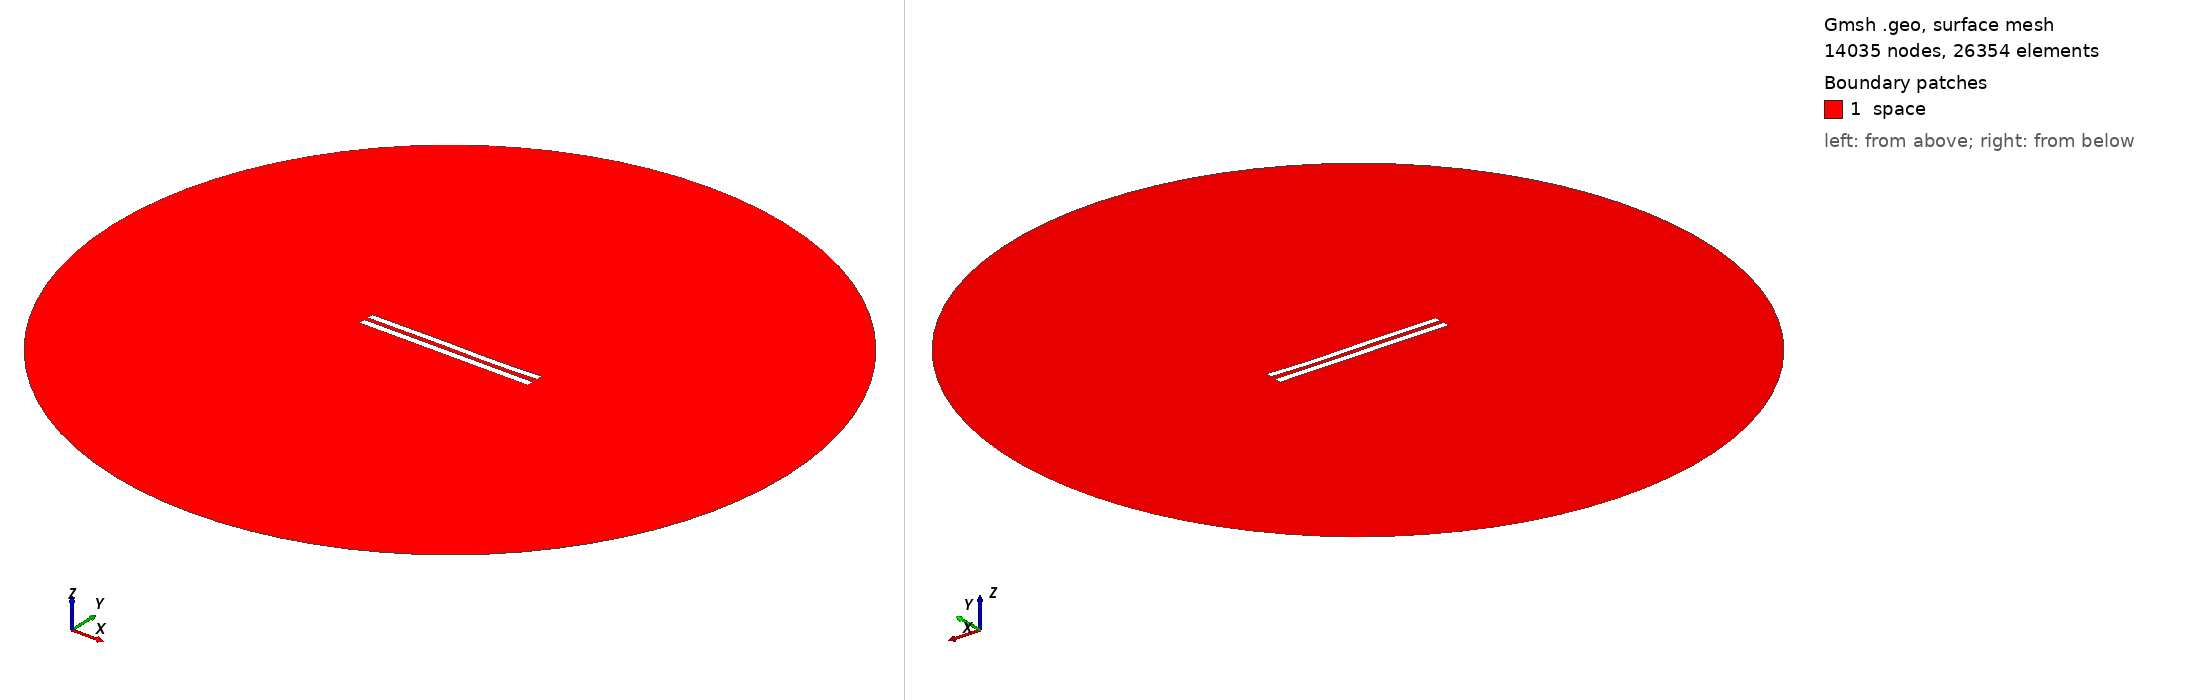

Gmsh geometry script, surface-meshed: 14035 nodes, 26354 surface elements. Boundary patches (legend numbers): 1 space. Left view from above one corner, right view from below the opposite corner. Legend entries are the model's physical surfaces. The drawing asked Gmsh for element sizes between 1% and 20% of the model's largest extent; the script's own settings can give other sizes.

=== 6172.geo (drawn) ===
//---------------------------------------
// Geometry kernel
//---------------------------------------

SetFactory("OpenCASCADE");



//---------------------------------------
// Parameters of the geometry
//---------------------------------------

// Overetch of the upper plate
overetch = 0.125;

// Distance between the plates
distance = 2.5;

// Discretization over the x axis (for the deformation)
nx = 50; 

// Length of the plate
L = 100 - overetch; 

// Number of modes
n = 4; 

// 1st mode coefficient
coeff(1) = 0.15;
beta(1) = 0.596864 * 3.1415926535 / L;

// 2nd mode coefficient
coeff(2) = -0.075;
beta(2) = 1.49418 * 3.1415926535 / L;

// 3rd mode coefficient
coeff(3) = 0.15;
beta(3) = 2.50025 * 3.1415926535 / L;

// 4th mode coefficient
coeff(4) = -0.075;
beta(4) = 3.49999 * 3.1415926535 / L;



//---------------------------------------
// Upper plate (deformed rectangle)
//---------------------------------------

// Coordiantes of the upper plate
xmin = -50;
xmax = 50 - overetch;

// Height of the upper plate
yheight = 4 - 2 * overetch;

// Indexes of the points
UpperID[] = {};
LowerID[] = {};
LeftID[] = {};
RightID[] = {};

// Point index
p = 1;

// Horizontal edges
For i In {1:nx}
    x = xmin + (i-1)*(xmax - xmin)/(nx-1);

    y_bottom = distance / 2 + overetch;
    For j In {1:n}
        C = (Cosh(beta(j)*L) + Cos(beta(j)*L)) / (Sinh(beta(j)*L) + Sin(beta(j)*L));
        y_bottom  = y_bottom + coeff(j) * (Cosh(beta(j)*(x+50)) - Cos(beta(j)*(x+50)) - C * (Sinh(beta(j)*(x+50)) - Sin(beta(j)*(x+50))));
    EndFor

    y_top = y_bottom + yheight;

    Point(p) = {x, y_top, 0, 1.0};
    UpperID[i] = p;
    p = p + 1;

    Point(p) = {x, y_bottom, 0, 1.0};
    LowerID[i] = p;
    p = p + 1;
EndFor

// Create point lists
UpperPts[] = {}; LowerPts[] = {};
For i In {1:nx}
  UpperPts[] += {UpperID[i]};
  LowerPts[] += {LowerID[i]};
EndFor

// Build splines
Spline(1) = {UpperPts[]};
Spline(2) = {LowerPts[]};
Line(3) = {LowerPts[nx-1], UpperPts[nx-1]};
Line(4) = {LowerPts[0], UpperPts[0]};

// Build the plane surface
Curve Loop(1) = {2, 3, -1, -4};
Plane Surface(1) = {1};



//---------------------------------------
// Lower plate (rectangle)
//---------------------------------------

// Vertices
Point(1001) = {-50, -1, 0, 1.0};
Point(1002) = { 50, -1, 0, 1.0};
Point(1003) = { 50,  -5, 0, 1.0};
Point(1004) = {-50,  -5, 0, 1.0};

// Edges
Line(5) = {1001, 1002};
Line(6) = {1002, 1003};
Line(7) = {1003, 1004};
Line(8) = {1004, 1001};

// Plane surface
Line Loop(2) = {5, 6, 7, 8};
Plane Surface(2) = {2}; 



//---------------------------------------
// Outer (fictious) boundary
//---------------------------------------

// Points
Point(1005) = {0, 0, 0};       // Center
Point(1006) = {200, 0, 0};     // Start point
Point(1007) = {0, 200, 0};     // 90 degrees
Point(1008) = {-200, 0, 0};    // 180 degrees
Point(1009) = {0, -200, 0};    // 270 degrees

// Circle arcs (each needs start, center, end)
Circle(9) = {1006, 1005, 1007};
Circle(10) = {1007, 1005, 1008};
Circle(11) = {1008, 1005, 1009};
Circle(12) = {1009, 1005, 1006};

// Plane surface for the entire domain
Curve Loop(3) = {9, 10, 11, 12};
Surface(3) = {3};

// Subtract the plates from the whole domain to obtain the actual domain where we want to solve the equations
BooleanDifference{ Surface{3}; Delete; }{ Surface{1}; Surface{2}; Delete; }




//---------------------------------------
// Transfinite Lines/Curves
//---------------------------------------

// Set the number of points on the boundaries
r = 7;

// Plates
Transfinite Curve {1, 2} = 50*r Using Progression 1;
Transfinite Curve {3, 4} = 2*r Using Progression 1;
Transfinite Line {5, 7} = 50*r Using Progression 1;
Transfinite Line {6, 8} = 2*r Using Progression 1;

// Outer boundary
Transfinite Line {9, 10, 11, 12} = 20 Using Progression 1;



//---------------------------------------
// Physical groups
//---------------------------------------                

// Physical curves (boundaries)
Physical Line("force_segment", 10) = {2};
Physical Line("upper_plate", 11) = {1, 3, 4};
Physical Line("lower_plate", 12) = {5, 6, 7, 8};
Physical Line("boundary", 20) = {9, 10, 11, 12};

// Physical Surfaces
Physical Surface("space", 30) = {3};



//---------------------------------------
// 6. Generate the Mesh
//---------------------------------------

// 2D mesh generation
Mesh 2;
